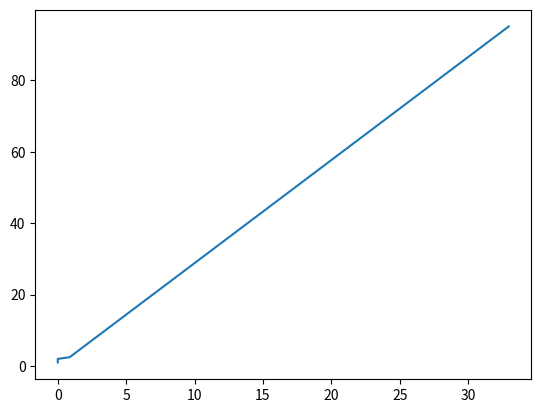

This chart was generated by the following Python code:
import numpy as np
from scipy.optimize import fsolve
import matplotlib.pyplot as plt




n = 100
g = 9.81 
rho_eau = 1000
v = 1e-6
L = 100
l = L/n
D = 6.3e-3
rho_cable = 500
m = 9 
C_sonar = 0.5
S_sonar = (3e-2)**2*np.pi 
C_cable = 1.1
V = l*(D*0.5)**2*np.pi
Vsonar = S_sonar*1
Tt = 1
Tn = 1

P = 1
Archi = rho_eau*D**2*3.1415*l*g
Poid =  rho_cable*D**2*3.1415*l*g


# Force du sonar sur le cable.

F = np.sqrt((m*g - Vsonar*rho_eau*g)**2 + (0.5*rho_eau*C_sonar*S_sonar*v**2)**2)

alpha = np.arctan((m*g - Vsonar*rho_eau*g)/(0.5*rho_eau*C_sonar*S_sonar*v**2))

beta = alpha

print("F vaut:    " + str(F) + " N")
print("Alpha vaut:    " + str(alpha) + " rad")

S = [[F,alpha,beta]]



def myFunction(z):
   

   # inconnue au rang n

   f = z[0]
   a = z[1]
   b = z[2]

   

   
   
   
   # Forces de Trainée


   Tn = 0.5*rho_eau*C_cable*D*l*v**2*(np.cos(b))**2
   Tt = 0.5*rho_eau*C_cable*D*l*v**2*(np.sin(b))**2*np.pi

   F = np.empty(3)

   # Trois équations issues du PFS et du TMD 
   
   F[0] =  f*np.sin(a - b) - f_1*np.sin(a_1 - b_1) # TMD
   F[1] = +np.cos(a - b)*f - np.cos(+a_1 - b_1)*f_1 + Tt +   (-Poid + Archi)*np.sin(b_1) # PFS sur la tangente

   F[2] =f*np.sin(a - b) + f_1*np.sin(a_1 - b_1) + Tn + (-Poid + Archi)*np.cos(b_1) # PFS sur la normale
   
   return F





for i in range(n):
   # solution au rang n -1 


   f_1 = S[i][0]
   a_1 = S[i][1]
   b_1 = S[i][2]
   

   zGuess = S[-1] # Je prend le rend n-1 comme solution approximative
   z = fsolve(myFunction,zGuess)
   


   S.append(z)
   #print(S)   




X = []
Y = []
x = 0
y = 0
for  i in range(len(S)):
   cos = np.cos(S[i][2])
   sin = np.sin(S[i][2])
   x += l*cos
   y += l*sin 
   X.append(x) 
   Y.append(y)

plt.figure()

plt.plot(X,Y)
plt.show()
 